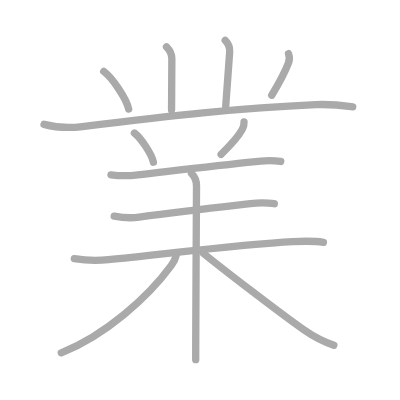
t = 0.00 s
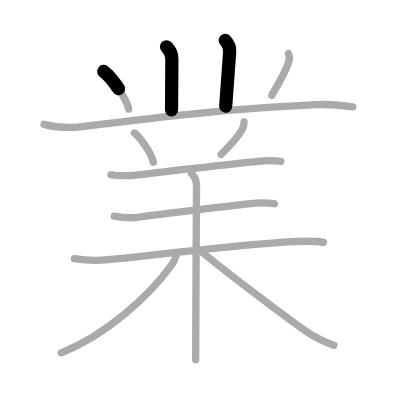
t = 2.50 s
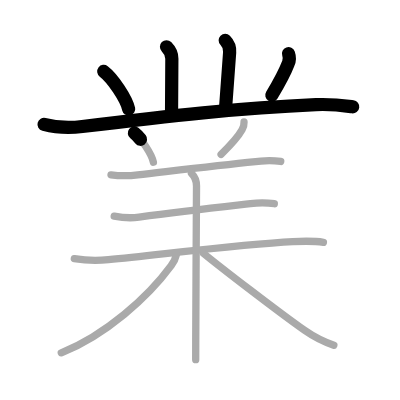
t = 5.25 s
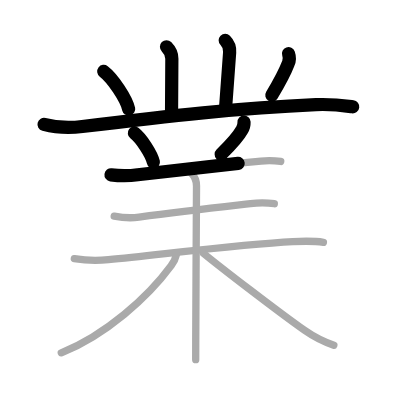
t = 7.75 s
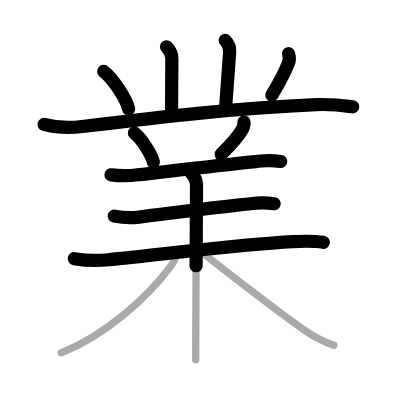
t = 10.50 s
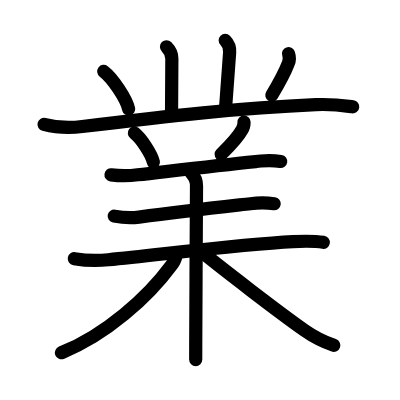
t = 13.00 s

The animated SVG that drew these frames (rendered in a browser with its animation timeline set to each time). Animation: 13 SMIL elements (animate=13); one cycle of 13.00 s.

<?xml version="1.0" standalone="no"?>
<!DOCTYPE svg PUBLIC "-//W3C//DTD SVG 1.1//EN"   "http://www.w3.org/Graphics/SVG/1.1/DTD/svg11.dtd">
<svg width="400px" height="400px"  version="1.1" xmlns="http://www.w3.org/2000/svg">
  <defs>
    <marker id="Triangle" viewBox="0 0 10 10" refX="0" refY="5" markerUnits="strokeWidth" markerWidth="3" style="stroke-opacity:0%;fill:#aaaaaa;" markerHeight="2" orient="auto">
      <path d="M 0 0 L 10 5 L 0 10 z" />
    </marker>
    
    <marker id="Arrow" viewBox="0 0 10 10" refX="5" refY="5" markerUnits="strokeWidth" markerWidth="1.8" style="stroke-opacity:0%;fill:#770000;" markerHeight="2" orient="auto">
      <path d="M 0 4 L 6 4 L 4 1 L 10 5 L 4 9 L 6 6 L 0 6 z" />
        <circle cx="5" cy="5" r="5" />
      </marker>
    
    <marker id="TriangleRed" viewBox="0 0 10 10" refX="0" refY="5" markerUnits="strokeWidth" markerWidth="3" style="stroke-opacity:0%;fill:#CC0000;" markerHeight="2" orient="auto">
      <path d="M 0 0 L 10 5 L 0 10 z" />
    </marker>
    
    <marker id="ArrowRed" viewBox="0 0 10 10" refX="5" refY="5" markerUnits="strokeWidth" markerWidth="1.8" style="stroke-opacity:0%;fill:#CC0000;" markerHeight="2" orient="auto">
      <path d="M 0 4 L 6 4 L 4 1 L 10 5 L 4 9 L 6 6 L 0 6 z" />
        <circle cx="5" cy="5" r="5" />
      </marker>
    
  </defs>
  
  <path style="fill:#ffffff; fill-opacity:100%; fill-rule:evenodd; stroke-width:0;" d="M 0 0 L 400px 0 L 400px 400px L 0 400px L 0 0" />

  <g transform="scale(3.6697247706422 3.6697247706422)">
<path style="fill:none; fill-opacity:0%; fill-rule:evenodd; stroke:#aaaaaa; stroke-opacity:100%; stroke-width: 1.5pt; stroke-linejoin:round; stroke-linecap:round;" d="M45.37 12.75c0.88 0.88 1.46 1.88 1.46 3.25c0 1.02-0.08 7.5-0.08 14"></path>
<path style="fill:none; fill-opacity:0%; fill-rule:evenodd; stroke:#aaaaaa; stroke-opacity:100%; stroke-width: 1.5pt; stroke-linejoin:round; stroke-linecap:round;" d="M61.37 11c0.88 0.88 1.29 2.23 1.21 3.25c-0.2 2.62-0.45 6.12-1.08 14.75"></path>
<path style="fill:none; fill-opacity:0%; fill-rule:evenodd; stroke:#aaaaaa; stroke-opacity:100%; stroke-width: 1.5pt; stroke-linejoin:round; stroke-linecap:round;" d="M28.27 19.46c2.4 1.81 6.19 7.44 6.79 10.26"></path>
<path style="fill:none; fill-opacity:0%; fill-rule:evenodd; stroke:#aaaaaa; stroke-opacity:100%; stroke-width: 1.5pt; stroke-linejoin:round; stroke-linecap:round;" d="M78.62 14.62c0.33 0.94 0.31 1.83-0.06 2.65c-1.03 2.69-2.21 4.87-4.51 8.69"></path>
<path style="fill:none; fill-opacity:0%; fill-rule:evenodd; stroke:#aaaaaa; stroke-opacity:100%; stroke-width: 1.5pt; stroke-linejoin:round; stroke-linecap:round;" d="M12 33.89c3.25 0.86 6.88 1.03 10.43 0.59c23.8-2.95 42.69-5.04 63.67-5.96c4.53-0.2 7.75 0.28 10.02 0.58"></path>
<path style="fill:none; fill-opacity:0%; fill-rule:evenodd; stroke:#aaaaaa; stroke-opacity:100%; stroke-width: 1.5pt; stroke-linejoin:round; stroke-linecap:round;" d="M36.62 36.25c1.83 1.41 4.73 5.78 5.18 7.97"></path>
<path style="fill:none; fill-opacity:0%; fill-rule:evenodd; stroke:#aaaaaa; stroke-opacity:100%; stroke-width: 1.5pt; stroke-linejoin:round; stroke-linecap:round;" d="M66.5 33.25c0.03 0.78-0.15 1.49-0.54 2.12c-1 1.81-2.83 3.88-5.71 6.7"></path>
<path style="fill:none; fill-opacity:0%; fill-rule:evenodd; stroke:#aaaaaa; stroke-opacity:100%; stroke-width: 1.5pt; stroke-linejoin:round; stroke-linecap:round;" d="M30.25 47.64c2.44 0.32 4.87 0.32 7.29-0.01c9.65-1.1 20.76-2.44 32.11-3.6c0.48-0.05 0.97-0.1 1.45-0.15c2.44-0.24 4.18-0.07 5.4 0.12"></path>
<path style="fill:none; fill-opacity:0%; fill-rule:evenodd; stroke:#aaaaaa; stroke-opacity:100%; stroke-width: 1.5pt; stroke-linejoin:round; stroke-linecap:round;" d="M31.12 58.89c2.26 0.44 4.52 0.58 6.77 0.28c12.11-1.63 19.55-2.44 30.36-3.66c2.15-0.29 4.32-0.29 6.5 0"></path>
<path style="fill:none; fill-opacity:0%; fill-rule:evenodd; stroke:#aaaaaa; stroke-opacity:100%; stroke-width: 1.5pt; stroke-linejoin:round; stroke-linecap:round;" d="M20.25 70.48c3.11 0.53 6.21 0.62 9.29 0.29c15.82-1.59 36.9-4.27 50.26-4.93c3.74-0.18 6.46-0.11 8.33 0.19"></path>
<path style="fill:none; fill-opacity:0%; fill-rule:evenodd; stroke:#aaaaaa; stroke-opacity:100%; stroke-width: 1.5pt; stroke-linejoin:round; stroke-linecap:round;" d="M52.18 47.26c1.03 1.03 1.37 2.4 1.37 3.4c0 2.52-0.17 29.26-0.21 42.09c-0.01 2.24-0.01 4.06-0.01 5.25"></path>
<path style="fill:none; fill-opacity:0%; fill-rule:evenodd; stroke:#aaaaaa; stroke-opacity:100%; stroke-width: 1.5pt; stroke-linejoin:round; stroke-linecap:round;" d="M48.05 69.46c-0.25 1.09-0.72 2.06-1.41 2.91c-6.27 8.55-17.83 18.94-29.94 23.77"></path>
<path style="fill:none; fill-opacity:0%; fill-rule:evenodd; stroke:#aaaaaa; stroke-opacity:100%; stroke-width: 1.5pt; stroke-linejoin:round; stroke-linecap:round;" d="M55.48 69.07c4.65 3.8 20.08 15.71 27.51 20.95c2.35 1.65 5.14 3.1 7.98 4.08"></path>

<path style="fill:none; fill-opacity:0%; fill-rule:evenodd; stroke:#000000; stroke-opacity:100%; stroke-width: 2.7pt; stroke-linejoin:round; stroke-linecap:round;" d="M45.37 12.75c0.88 0.88 1.46 1.88 1.46 3.25c0 1.02-0.08 7.5-0.08 14" pathLength="100" stroke-dashoffset="100" stroke-dasharray="100 105"><animate id="dashAnim1" attributeName="stroke-dashoffset" from="100" to="0" dur="1s" calcMode="linear" fill="freeze"/></path>
<path style="fill:none; fill-opacity:0%; fill-rule:evenodd; stroke:#000000; stroke-opacity:100%; stroke-width: 2.7pt; stroke-linejoin:round; stroke-linecap:round;" d="M61.37 11c0.88 0.88 1.29 2.23 1.21 3.25c-0.2 2.62-0.45 6.12-1.08 14.75" pathLength="100" stroke-dashoffset="100" stroke-dasharray="100 105"><animate id="dashAnim2" attributeName="stroke-dashoffset" from="100" to="0" dur="1s" calcMode="linear" begin="dashAnim1.end" fill="freeze"/></path>
<path style="fill:none; fill-opacity:0%; fill-rule:evenodd; stroke:#000000; stroke-opacity:100%; stroke-width: 2.7pt; stroke-linejoin:round; stroke-linecap:round;" d="M28.27 19.46c2.4 1.81 6.19 7.44 6.79 10.26" pathLength="100" stroke-dashoffset="100" stroke-dasharray="100 105"><animate id="dashAnim3" attributeName="stroke-dashoffset" from="100" to="0" dur="1s" calcMode="linear" begin="dashAnim2.end" fill="freeze"/></path>
<path style="fill:none; fill-opacity:0%; fill-rule:evenodd; stroke:#000000; stroke-opacity:100%; stroke-width: 2.7pt; stroke-linejoin:round; stroke-linecap:round;" d="M78.62 14.62c0.33 0.94 0.31 1.83-0.06 2.65c-1.03 2.69-2.21 4.87-4.51 8.69" pathLength="100" stroke-dashoffset="100" stroke-dasharray="100 105"><animate id="dashAnim4" attributeName="stroke-dashoffset" from="100" to="0" dur="1s" calcMode="linear" begin="dashAnim3.end" fill="freeze"/></path>
<path style="fill:none; fill-opacity:0%; fill-rule:evenodd; stroke:#000000; stroke-opacity:100%; stroke-width: 2.7pt; stroke-linejoin:round; stroke-linecap:round;" d="M12 33.89c3.25 0.86 6.88 1.03 10.43 0.59c23.8-2.95 42.69-5.04 63.67-5.96c4.53-0.2 7.75 0.28 10.02 0.58" pathLength="100" stroke-dashoffset="100" stroke-dasharray="100 105"><animate id="dashAnim5" attributeName="stroke-dashoffset" from="100" to="0" dur="1s" calcMode="linear" begin="dashAnim4.end" fill="freeze"/></path>
<path style="fill:none; fill-opacity:0%; fill-rule:evenodd; stroke:#000000; stroke-opacity:100%; stroke-width: 2.7pt; stroke-linejoin:round; stroke-linecap:round;" d="M36.62 36.25c1.83 1.41 4.73 5.78 5.18 7.97" pathLength="100" stroke-dashoffset="100" stroke-dasharray="100 105"><animate id="dashAnim6" attributeName="stroke-dashoffset" from="100" to="0" dur="1s" calcMode="linear" begin="dashAnim5.end" fill="freeze"/></path>
<path style="fill:none; fill-opacity:0%; fill-rule:evenodd; stroke:#000000; stroke-opacity:100%; stroke-width: 2.7pt; stroke-linejoin:round; stroke-linecap:round;" d="M66.5 33.25c0.03 0.78-0.15 1.49-0.54 2.12c-1 1.81-2.83 3.88-5.71 6.7" pathLength="100" stroke-dashoffset="100" stroke-dasharray="100 105"><animate id="dashAnim7" attributeName="stroke-dashoffset" from="100" to="0" dur="1s" calcMode="linear" begin="dashAnim6.end" fill="freeze"/></path>
<path style="fill:none; fill-opacity:0%; fill-rule:evenodd; stroke:#000000; stroke-opacity:100%; stroke-width: 2.7pt; stroke-linejoin:round; stroke-linecap:round;" d="M30.25 47.64c2.44 0.32 4.87 0.32 7.29-0.01c9.65-1.1 20.76-2.44 32.11-3.6c0.48-0.05 0.97-0.1 1.45-0.15c2.44-0.24 4.18-0.07 5.4 0.12" pathLength="100" stroke-dashoffset="100" stroke-dasharray="100 105"><animate id="dashAnim8" attributeName="stroke-dashoffset" from="100" to="0" dur="1s" calcMode="linear" begin="dashAnim7.end" fill="freeze"/></path>
<path style="fill:none; fill-opacity:0%; fill-rule:evenodd; stroke:#000000; stroke-opacity:100%; stroke-width: 2.7pt; stroke-linejoin:round; stroke-linecap:round;" d="M31.12 58.89c2.26 0.44 4.52 0.58 6.77 0.28c12.11-1.63 19.55-2.44 30.36-3.66c2.15-0.29 4.32-0.29 6.5 0" pathLength="100" stroke-dashoffset="100" stroke-dasharray="100 105"><animate id="dashAnim9" attributeName="stroke-dashoffset" from="100" to="0" dur="1s" calcMode="linear" begin="dashAnim8.end" fill="freeze"/></path>
<path style="fill:none; fill-opacity:0%; fill-rule:evenodd; stroke:#000000; stroke-opacity:100%; stroke-width: 2.7pt; stroke-linejoin:round; stroke-linecap:round;" d="M20.25 70.48c3.11 0.53 6.21 0.62 9.29 0.29c15.82-1.59 36.9-4.27 50.26-4.93c3.74-0.18 6.46-0.11 8.33 0.19" pathLength="100" stroke-dashoffset="100" stroke-dasharray="100 105"><animate id="dashAnim10" attributeName="stroke-dashoffset" from="100" to="0" dur="1s" calcMode="linear" begin="dashAnim9.end" fill="freeze"/></path>
<path style="fill:none; fill-opacity:0%; fill-rule:evenodd; stroke:#000000; stroke-opacity:100%; stroke-width: 2.7pt; stroke-linejoin:round; stroke-linecap:round;" d="M52.18 47.26c1.03 1.03 1.37 2.4 1.37 3.4c0 2.52-0.17 29.26-0.21 42.09c-0.01 2.24-0.01 4.06-0.01 5.25" pathLength="100" stroke-dashoffset="100" stroke-dasharray="100 105"><animate id="dashAnim11" attributeName="stroke-dashoffset" from="100" to="0" dur="1s" calcMode="linear" begin="dashAnim10.end" fill="freeze"/></path>
<path style="fill:none; fill-opacity:0%; fill-rule:evenodd; stroke:#000000; stroke-opacity:100%; stroke-width: 2.7pt; stroke-linejoin:round; stroke-linecap:round;" d="M48.05 69.46c-0.25 1.09-0.72 2.06-1.41 2.91c-6.27 8.55-17.83 18.94-29.94 23.77" pathLength="100" stroke-dashoffset="100" stroke-dasharray="100 105"><animate id="dashAnim12" attributeName="stroke-dashoffset" from="100" to="0" dur="1s" calcMode="linear" begin="dashAnim11.end" fill="freeze"/></path>
<path style="fill:none; fill-opacity:0%; fill-rule:evenodd; stroke:#000000; stroke-opacity:100%; stroke-width: 2.7pt; stroke-linejoin:round; stroke-linecap:round;" d="M55.48 69.07c4.65 3.8 20.08 15.71 27.51 20.95c2.35 1.65 5.14 3.1 7.98 4.08" pathLength="100" stroke-dashoffset="100" stroke-dasharray="100 105"><animate id="dashAnim13" attributeName="stroke-dashoffset" from="100" to="0" dur="1s" calcMode="linear" begin="dashAnim12.end" fill="freeze"/></path>

</g>

</svg>  
          
